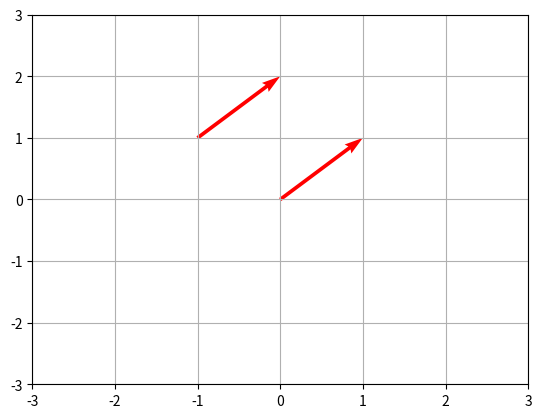

This figure's Python source:
import numpy as np
import matplotlib.pyplot as plt
import numpy.linalg as la


a = [0,-1] #X
b = [0,1]  #Y

plt.quiver(a,b,[1,1],[1,1], angles = 'xy',scale_units = 'xy', scale = 1,color = 'red')

plt.xlim([-3,3])
plt.ylim([-3,3])
plt.grid()

                                                                                                              
plt.savefig('p10-1-2.png')
plt.show()










